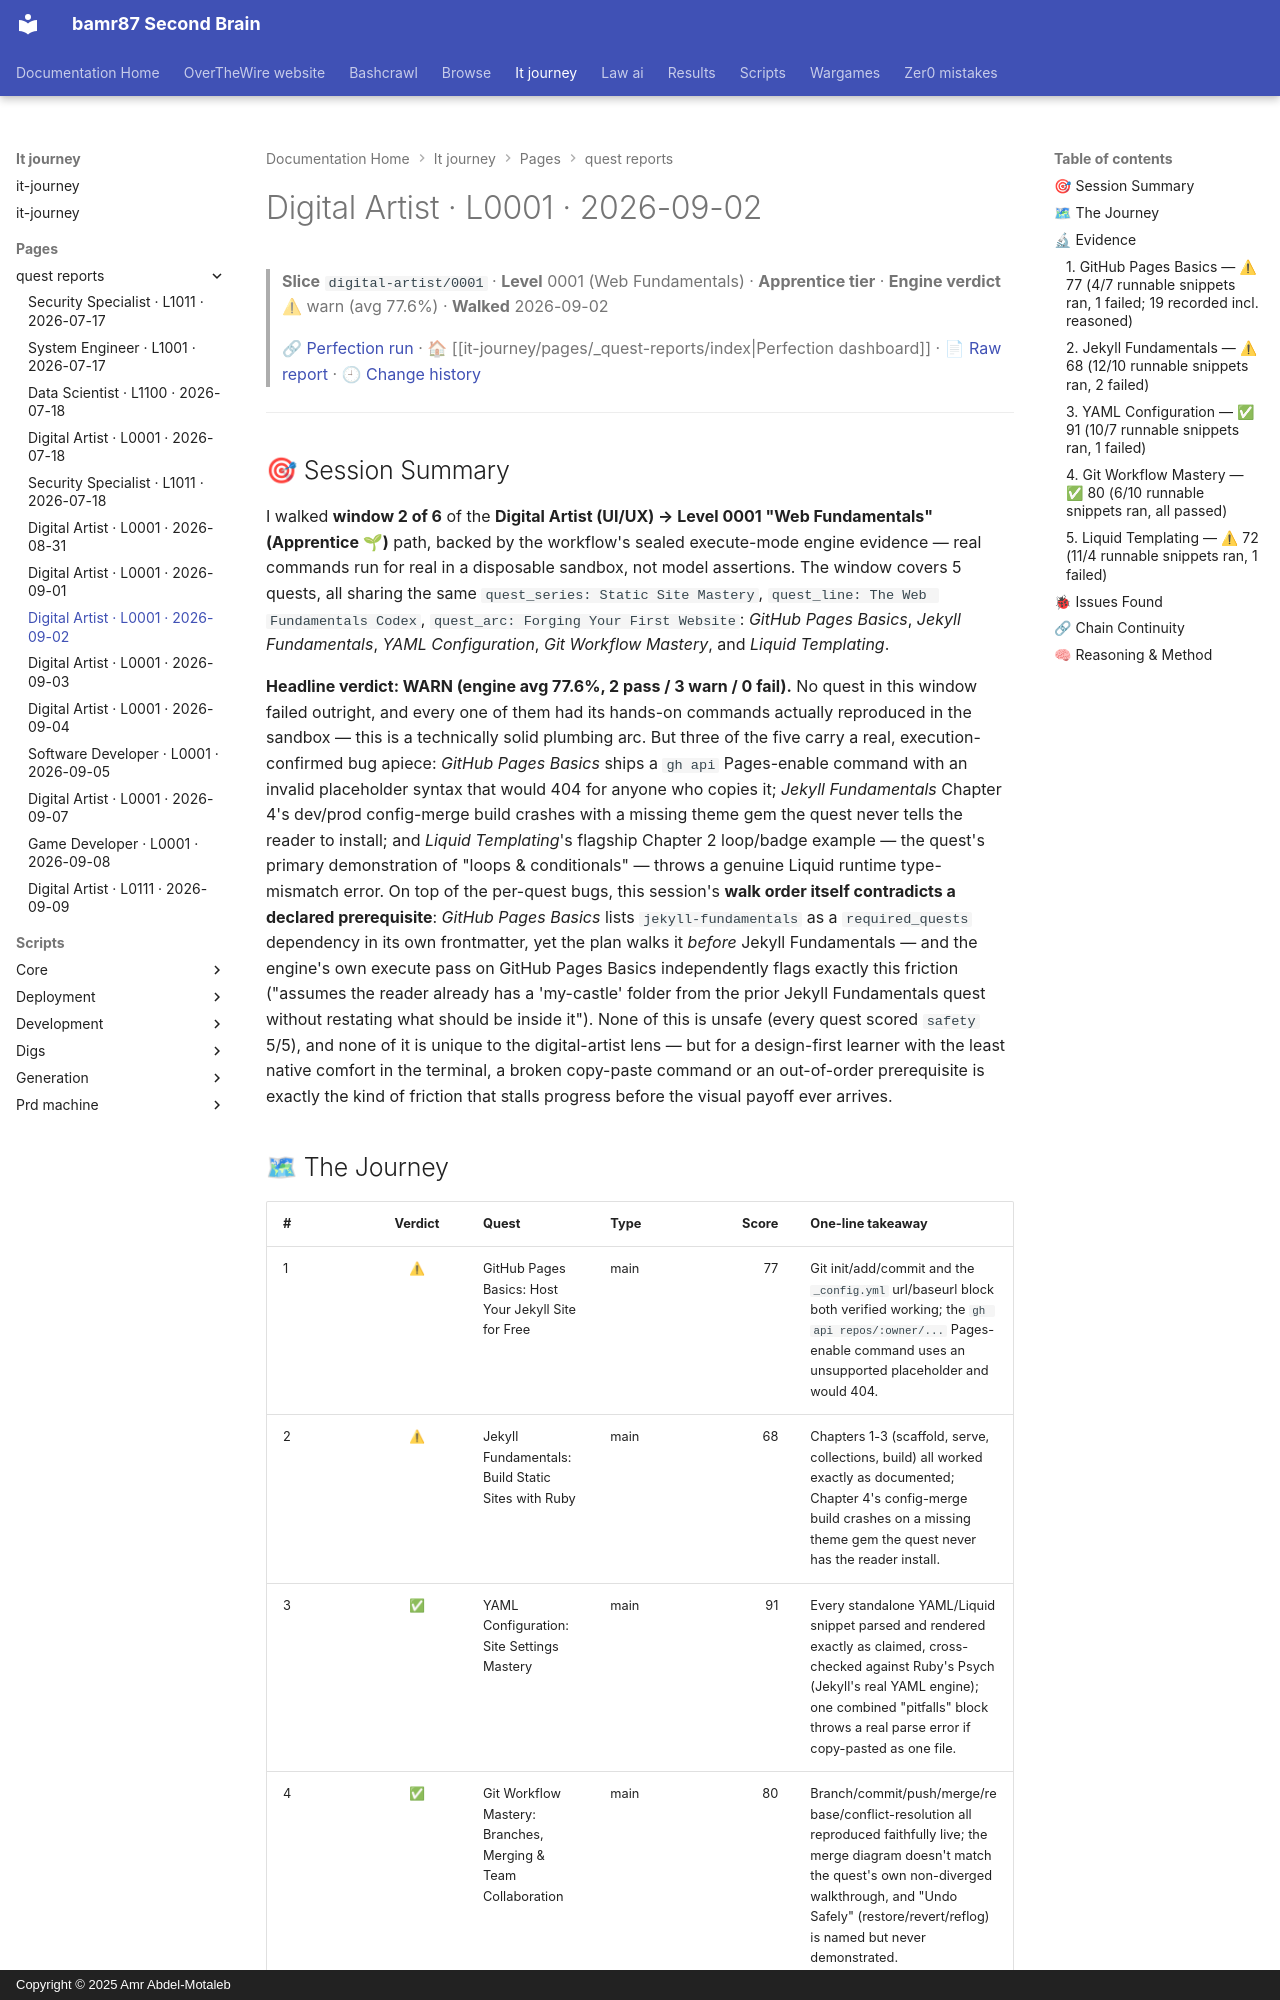

repository: bamr87/README · page: it-journey/pages/_quest-reports/2026-09-02-digital-artist-0001/index.html · generator: mkdocs · copyright: Copyright © 2025 Amr Abdel-Motaleb

---
author: Quest Perfection Loop
categories:
- Quest Reports
- Digital Artist
character: digital-artist
date: '2026-09-02T11:28:26.000Z'
description: Quest-perfection walkthrough of the Web Fundamentals slice digital-artist/0001
  on 2026-09-02, engine verdict warn (avg 77.6%). An evidence-based…
engine_average: 77.6
excerpt: 'Digital Artist · Level 0001 — Web Fundamentals: an evidence-based quest-perfection
  walkthrough from 2026-09-02.'
level: '0001'
quest_count: 5
render_with_liquid: false
run_url: https://github.com/bamr87/it-journey/actions/runs/33623357021
slice: digital-artist/0001
source_file: pages/_quest-reports/2026-09-02-digital-artist-0001.md
source_repo: bamr87/it-journey
source_report: test/quest-validator/walkthroughs/2026-09-02-digital-artist-0001.md
source_url: https://github.com/bamr87/it-journey/blob/main/pages/_quest-reports/2026-09-02-digital-artist-0001.md
tags:
- digital-artist
- level-0001
- walkthrough
- quest-perfection
- warn
- web-fundamentals
theme: Web Fundamentals
tier: Apprentice
title: Digital Artist · L0001 · 2026-09-02
verdict: warn
walk_date: '2026-09-02'
---

> **Slice** `digital-artist/0001` · **Level** 0001 (Web Fundamentals) · **Apprentice tier** · **Engine verdict** ⚠ warn (avg 77.6%) · **Walked** 2026-09-02
>
> 🔗 [Perfection run](https://github.com/bamr87/it-journey/actions/runs/33623357021) · 🏠 [[it-journey/pages/_quest-reports/index|Perfection dashboard]] · 📄 [Raw report](https://github.com/bamr87/it-journey/blob/main/test/quest-validator/walkthroughs/2026-09-02-digital-artist-0001.md) · 🕘 [Change history](https://github.com/bamr87/it-journey/commits/main/test/quest-validator/walkthroughs/2026-09-02-digital-artist-0001.md)

---

## 🎯 Session Summary

I walked **window 2 of 6** of the **Digital Artist (UI/UX) → Level 0001 "Web Fundamentals" (Apprentice 🌱)** path, backed by the workflow's sealed execute-mode engine evidence — real commands run for real in a disposable sandbox, not model assertions. The window covers 5 quests, all sharing the same `quest_series: Static Site Mastery`, `quest_line: The Web Fundamentals Codex`, `quest_arc: Forging Your First Website`: *GitHub Pages Basics*, *Jekyll Fundamentals*, *YAML Configuration*, *Git Workflow Mastery*, and *Liquid Templating*.

**Headline verdict: WARN (engine avg 77.6%, 2 pass / 3 warn / 0 fail).** No quest in this window failed outright, and every one of them had its hands-on commands actually reproduced in the sandbox — this is a technically solid plumbing arc. But three of the five carry a real, execution-confirmed bug apiece: *GitHub Pages Basics* ships a `gh api` Pages-enable command with an invalid placeholder syntax that would 404 for anyone who copies it; *Jekyll Fundamentals* Chapter 4's dev/prod config-merge build crashes with a missing theme gem the quest never tells the reader to install; and *Liquid Templating*'s flagship Chapter 2 loop/badge example — the quest's primary demonstration of "loops & conditionals" — throws a genuine Liquid runtime type-mismatch error. On top of the per-quest bugs, this session's **walk order itself contradicts a declared prerequisite**: *GitHub Pages Basics* lists `jekyll-fundamentals` as a `required_quests` dependency in its own frontmatter, yet the plan walks it *before* Jekyll Fundamentals — and the engine's own execute pass on GitHub Pages Basics independently flags exactly this friction ("assumes the reader already has a 'my-castle' folder from the prior Jekyll Fundamentals quest without restating what should be inside it"). None of this is unsafe (every quest scored `safety` 5/5), and none of it is unique to the digital-artist lens — but for a design-first learner with the least native comfort in the terminal, a broken copy-paste command or an out-of-order prerequisite is exactly the kind of friction that stalls progress before the visual payoff ever arrives.
